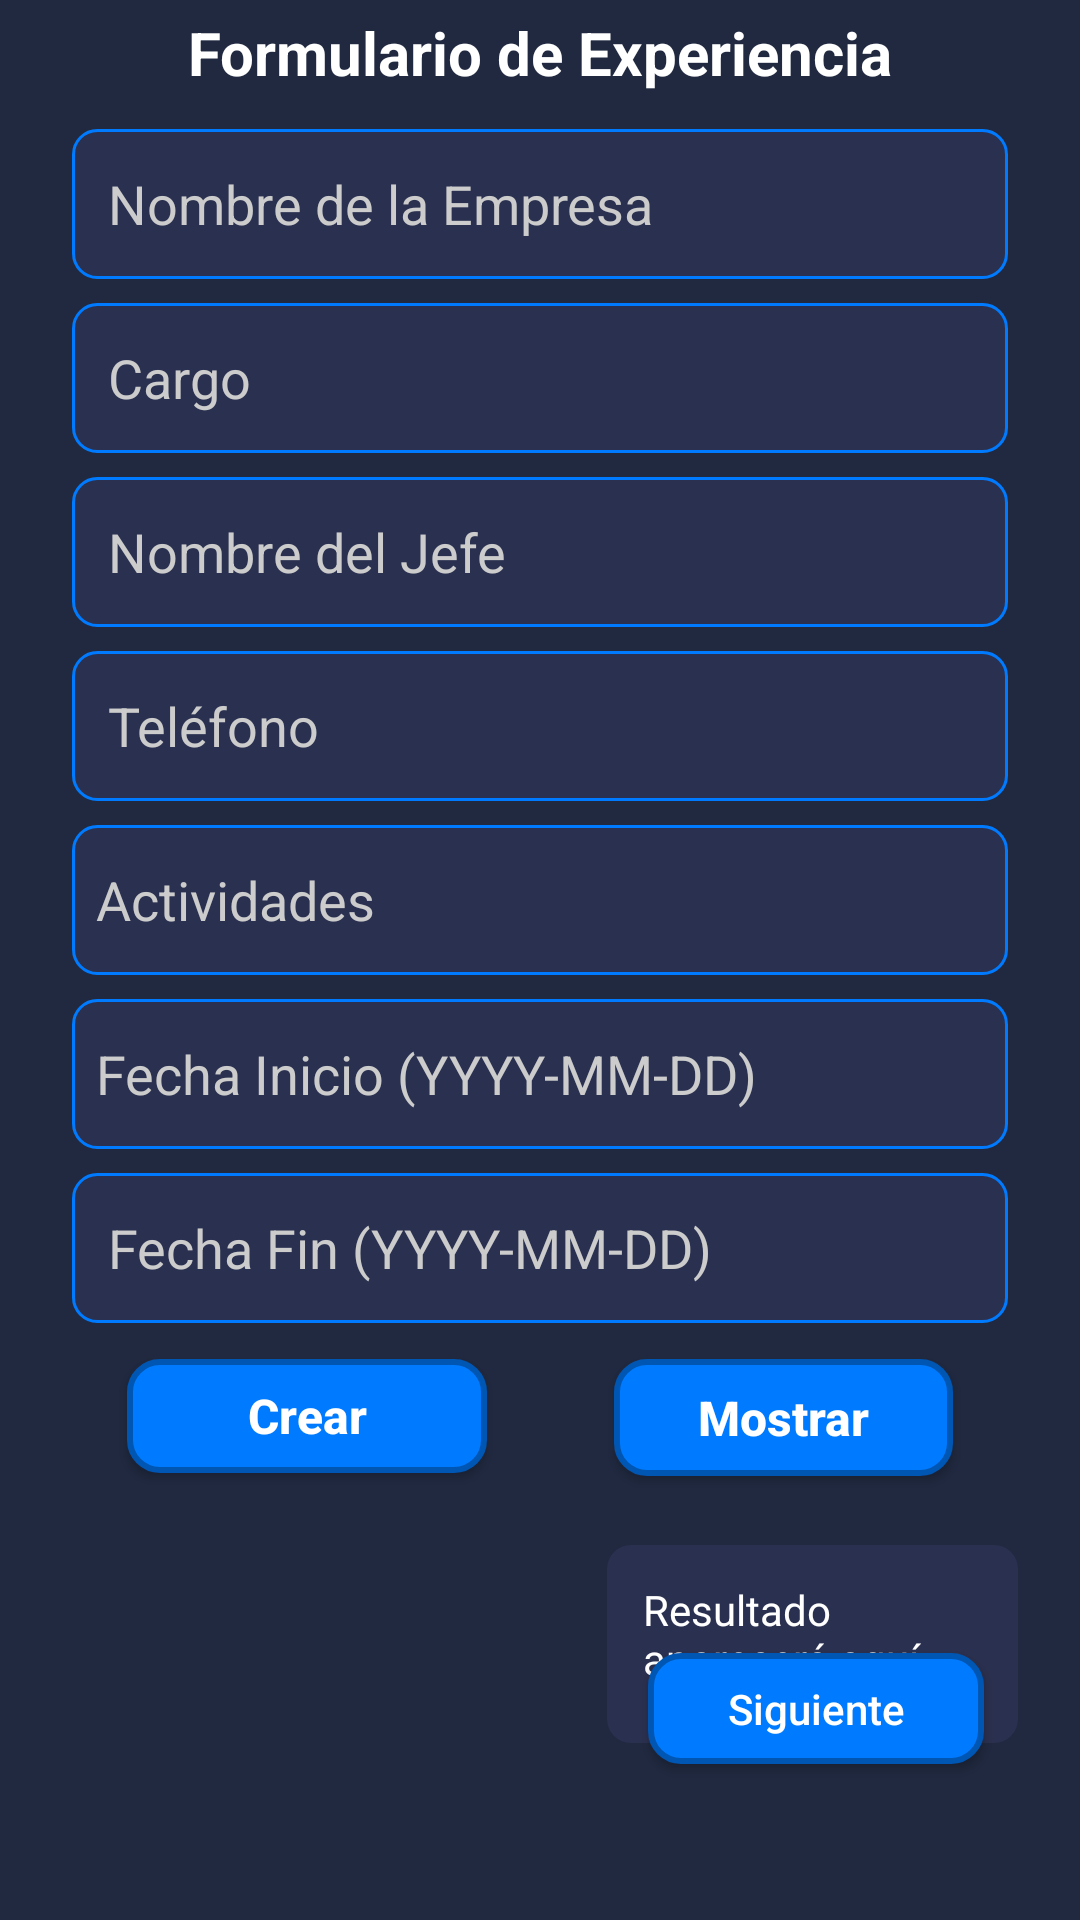

Android layout source for this screen:
<!-- AndroidManifest.xml: application theme Theme.AppInterface -->
<!-- res/layout/activity_experiencia.xml -->
<?xml version="1.0" encoding="utf-8"?>
<androidx.constraintlayout.widget.ConstraintLayout
        xmlns:android="http://schemas.android.com/apk/res/android"
        xmlns:app="http://schemas.android.com/apk/res-auto"
        xmlns:tools="http://schemas.android.com/tools"
        android:id="@+id/main"
        android:layout_width="match_parent"
        android:layout_height="match_parent"
        android:background="#202940"
        tools:context="com.example.appInterface.ExperienciaActivity">


    <TextView
            android:id="@+id/textView2"
            android:layout_width="wrap_content"
            android:layout_height="wrap_content"
            android:layout_marginTop="4dp"
            android:text="Formulario de Experiencia"
            android:textColor="#FFFFFF"
            android:textSize="20sp"
            android:textStyle="bold"
            app:layout_constraintEnd_toEndOf="parent"
            app:layout_constraintStart_toStartOf="parent"
            app:layout_constraintTop_toTopOf="parent"/>

    <EditText
            android:id="@+id/etEmpresa"
            android:layout_width="0dp"
            android:layout_height="50dp"
            android:layout_marginStart="24dp"
            android:layout_marginTop="12dp"
            android:layout_marginEnd="24dp"
            android:background="@drawable/edittext_background"
            android:ems="10"
            android:hint="Nombre de la Empresa"
            android:inputType="text"
            android:padding="12dp"
            android:textColor="#FFFFFF"
            android:textColorHint="#CCCCCC"
            app:layout_constraintEnd_toEndOf="parent"
            app:layout_constraintStart_toStartOf="parent"
            app:layout_constraintTop_toBottomOf="@+id/textView2" app:layout_constraintHorizontal_bias="1.0"/>

    <EditText
            android:id="@+id/etCargo"
            android:layout_width="0dp"
            android:layout_height="50dp"
            android:layout_marginStart="24dp"
            android:layout_marginTop="8dp"
            android:layout_marginEnd="24dp"
            android:background="@drawable/edittext_background"
            android:ems="10"
            android:hint="Cargo"
            android:inputType="text"
            android:padding="12dp"
            android:textColor="#FFFFFF"
            android:textColorHint="#CCCCCC"
            app:layout_constraintEnd_toEndOf="parent"
            app:layout_constraintStart_toStartOf="parent"
            app:layout_constraintTop_toBottomOf="@+id/etEmpresa" app:layout_constraintHorizontal_bias="1.0"/>

    <EditText
            android:id="@+id/etJefe"
            android:layout_width="0dp"
            android:layout_height="50dp"
            android:layout_marginStart="24dp"
            android:layout_marginTop="8dp"
            android:layout_marginEnd="24dp"
            android:background="@drawable/edittext_background"
            android:ems="10"
            android:hint="Nombre del Jefe"
            android:inputType="text"
            android:padding="12dp"
            android:textColor="#FFFFFF"
            android:textColorHint="#CCCCCC"
            app:layout_constraintEnd_toEndOf="parent"
            app:layout_constraintStart_toStartOf="parent"
            app:layout_constraintTop_toBottomOf="@+id/etCargo" app:layout_constraintHorizontal_bias="0.0"/>


    <EditText
            android:id="@+id/etTelefono"
            android:layout_width="0dp"
            android:layout_height="50dp"
            android:layout_marginStart="24dp"
            android:layout_marginTop="8dp"
            android:layout_marginEnd="24dp"
            android:background="@drawable/edittext_background"
            android:ems="10"
            android:hint="Teléfono"
            android:inputType="phone"
            android:padding="12dp"
            android:textColor="#FFFFFF"
            android:textColorHint="#CCCCCC"
            app:layout_constraintEnd_toEndOf="parent"
            app:layout_constraintStart_toStartOf="parent"
            app:layout_constraintTop_toBottomOf="@+id/etJefe" app:layout_constraintHorizontal_bias="0.0"/>


    <EditText
            android:id="@+id/etActividades"
            android:layout_width="0dp"
            android:layout_height="50dp"
            android:layout_marginStart="24dp"
            android:layout_marginTop="8dp"
            android:layout_marginEnd="24dp"
            android:background="@drawable/edittext_background"
            android:ems="10"
            android:hint="Actividades"
            android:inputType="text"
            android:padding="8dp"
            android:textColor="#FFFFFF"
            android:textColorHint="#CCCCCC"
            app:layout_constraintEnd_toEndOf="parent"
            app:layout_constraintStart_toStartOf="parent"
            app:layout_constraintTop_toBottomOf="@+id/etTelefono" app:layout_constraintHorizontal_bias="0.0"/>


    <EditText
            android:id="@+id/etFechaInicio"
            android:layout_width="0dp"
            android:layout_height="50dp"
            android:layout_marginStart="24dp"
            android:layout_marginTop="8dp"
            android:layout_marginEnd="24dp"
            android:background="@drawable/edittext_background"
            android:ems="10"
            android:hint="Fecha Inicio (YYYY-MM-DD)"
            android:inputType="date"
            android:padding="8dp"
            android:textColor="#FFFFFF"
            android:textColorHint="#CCCCCC"
            app:layout_constraintEnd_toEndOf="parent"
            app:layout_constraintStart_toStartOf="parent"
            app:layout_constraintTop_toBottomOf="@+id/etActividades" app:layout_constraintHorizontal_bias="1.0"/>
    <EditText
            android:id="@+id/etFechaFin"
            android:layout_width="0dp"
            android:layout_height="50dp"
            android:layout_marginStart="24dp"
            android:layout_marginTop="8dp"
            android:layout_marginEnd="24dp"
            android:background="@drawable/edittext_background"
            android:ems="10"
            android:hint="Fecha Fin (YYYY-MM-DD)"
            android:inputType="date"
            android:padding="12dp"
            android:textColor="#FFFFFF"
            android:textColorHint="#CCCCCC"
            app:layout_constraintEnd_toEndOf="parent"
            app:layout_constraintStart_toStartOf="parent"
            app:layout_constraintTop_toBottomOf="@+id/etFechaInicio" app:layout_constraintHorizontal_bias="0.0"/>


    <Button
            android:id="@+id/btnCrearExperiencia"
            android:layout_width="120dp"
            android:layout_height="38dp"
            android:layout_marginStart="24dp"
            android:layout_marginTop="12dp"
            android:layout_marginEnd="12dp"
            android:background="@drawable/button_background"
            android:onClick="crearExperiencia"
            android:text="Crear"
            android:textAllCaps="false"
            android:textColor="#FFFFFF"
            android:textSize="16sp"
            android:textStyle="bold"
            app:layout_constraintEnd_toStartOf="@+id/btnMostrarExperiencias"
            app:layout_constraintStart_toStartOf="parent"
            app:layout_constraintTop_toBottomOf="@+id/etFechaFin"/>
    <Button
            android:id="@+id/btnMostrarExperiencias"
            android:layout_width="113dp"
            android:layout_height="39dp"
            android:layout_marginStart="12dp"
            android:layout_marginTop="12dp"
            android:layout_marginEnd="24dp"
            android:background="@drawable/button_background"
            android:onClick="mostrarExperiencias"
            android:text="Mostrar"
            android:textAllCaps="false"
            android:textColor="#FFFFFF"
            android:textSize="16sp"
            android:textStyle="bold"
            app:layout_constraintEnd_toEndOf="parent"
            app:layout_constraintStart_toEndOf="@+id/btnCrearExperiencia"
            app:layout_constraintTop_toBottomOf="@+id/etFechaFin"/>
    <TextView
            android:id="@+id/tvMensaje"
            android:layout_width="137dp"
            android:layout_height="66dp"
            android:layout_marginStart="24dp"
            android:layout_marginTop="24dp"
            android:background="@drawable/textview_background"
            android:padding="12dp"
            android:text="Resultado aparecerá aquí"
            android:textColor="#FFFFFF"
            android:textSize="14sp"
            app:layout_constraintEnd_toEndOf="parent"
            app:layout_constraintStart_toStartOf="parent"
            app:layout_constraintTop_toBottomOf="@+id/btnCrearExperiencia"
            app:layout_constraintHorizontal_bias="0.896"/>
    <androidx.recyclerview.widget.RecyclerView
            android:id="@+id/RecyExperiencias"
            android:layout_width="185dp"
            android:layout_height="173dp"
            android:layout_marginStart="24dp"
            android:layout_marginEnd="24dp"
            android:layout_marginBottom="60dp"
            android:background="@drawable/table_background"
            app:layout_constraintBottom_toTopOf="@+id/buttonSegundaActividad"
            app:layout_constraintEnd_toEndOf="parent"
            app:layout_constraintStart_toStartOf="parent"
            app:layout_constraintTop_toTopOf="@+id/tvMensaje" app:layout_constraintHorizontal_bias="0.0"
            app:layout_constraintVertical_bias="0.0"/>
    <Button
            android:id="@+id/buttonSegundaActividad"
            android:layout_width="112dp"
            android:layout_height="37dp"
            android:layout_marginEnd="32dp"
            android:layout_marginBottom="52dp"
            android:background="@drawable/button_background"
            android:text="Siguiente"
            android:textAllCaps="false"
            android:onClick="irEstudios"
            android:textColor="#FFFFFF"
            android:textSize="14sp"
            app:layout_constraintBottom_toBottomOf="parent"
            app:layout_constraintEnd_toEndOf="parent"/>

</androidx.constraintlayout.widget.ConstraintLayout>
<!-- resources referenced by this layout -->
<resources>
  <!-- drawable button_background (drawable) -->
  <?xml version="1.0" encoding="utf-8"?>
  <shape xmlns:android="http://schemas.android.com/apk/res/android">
      <solid android:color="#007bff" />
      <corners android:radius="10dp" />
      <stroke
              android:width="2dp"
              android:color="#0056b3" />
  </shape>
  <!-- drawable edittext_background (drawable) -->
  <?xml version="1.0" encoding="utf-8"?>
  <shape xmlns:android="http://schemas.android.com/apk/res/android">
      <solid android:color="#2a304f" />
      <corners android:radius="8dp" />
      <stroke
              android:width="1dp"
              android:color="#007bff" />
  </shape>
  <!-- drawable table_background (drawable) -->
  <?xml version="1.0" encoding="utf-8"?>
  <shape xmlns:android="http://schemas.android.com/apk/res/android">
      <solid android:color="#2a304f" />
      <corners android:radius="12dp" />
      <stroke
              android:width="2dp"
              android:color="#007bff" />
  </shape>
  <!-- drawable textview_background (drawable) -->
  <?xml version="1.0" encoding="utf-8"?>
  <shape xmlns:android="http://schemas.android.com/apk/res/android">
      <solid android:color="#2a304f" />
      <corners android:radius="8dp" />
  </shape>
  <style name="Theme.AppInterface" parent="Base.Theme.AppInterface" />
  <style name="Base.Theme.AppInterface" parent="Theme.Material3.DayNight.NoActionBar">
  		
  		
  	</style>
</resources>
